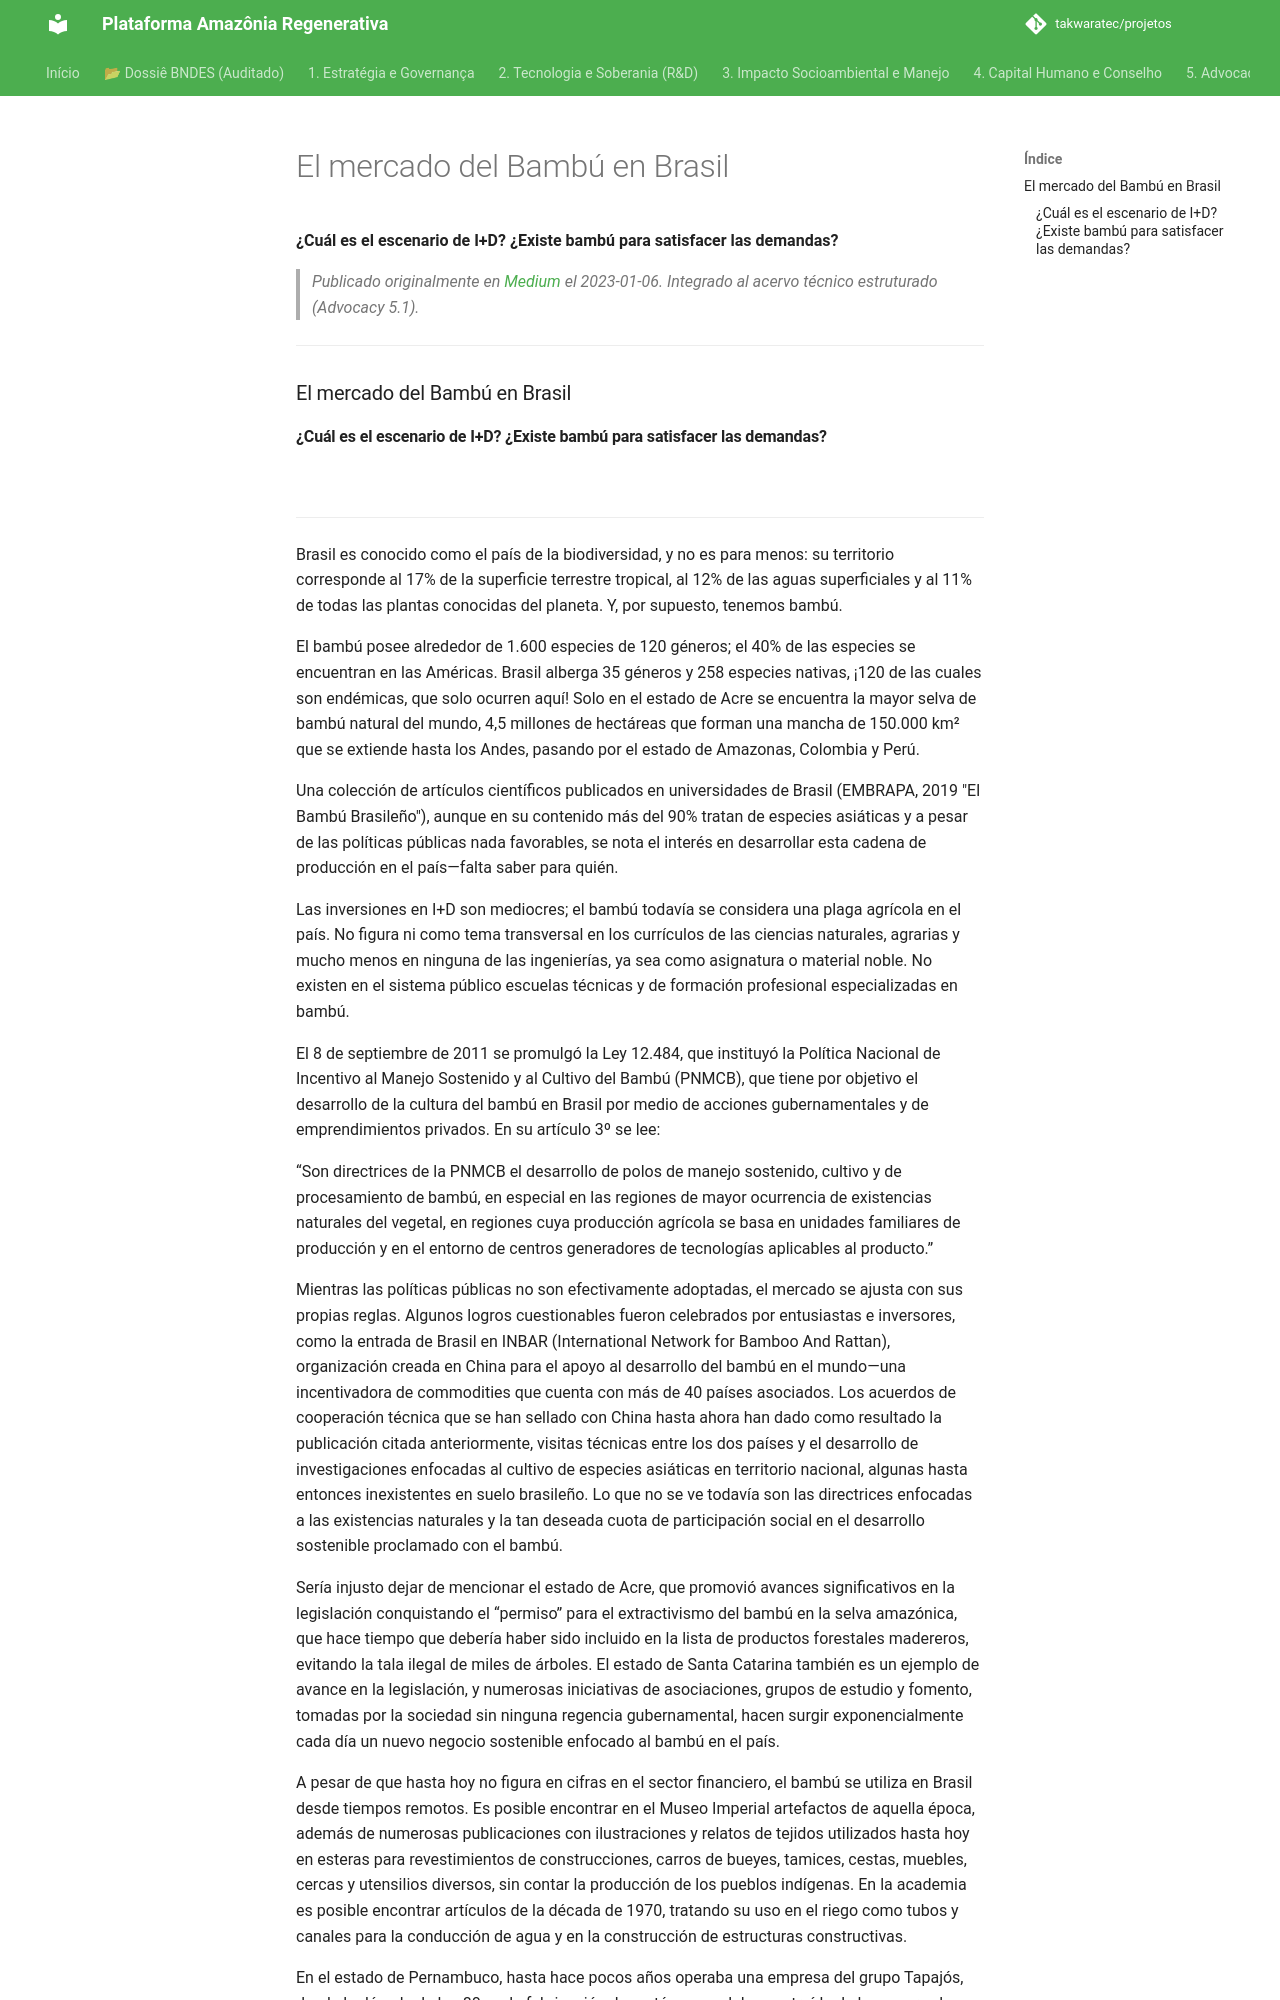

repository: takwaratec/projetos · page: 07_BLOG_MEDIUM/2023-01-06_Mercado-Bambu_es/index.html · generator: mkdocs

---
title: "El mercado del Bambú en Brasil"
date: 2023-01-06
author: Fabio Takwara
category: Blog
source: Medium
language: es
---

# El mercado del Bambú en Brasil
**¿Cuál es el escenario de I+D? ¿Existe bambú para satisfacer las demandas?**

> *Publicado originalmente en [Medium](https://medium.com/@fabiotakwara/o-mercado-do-bambu-no-brasil-82618b31bf0e) el 2023-01-06. Integrado al acervo técnico estruturado (Advocacy 5.1).*

---

### El mercado del Bambú en Brasil
